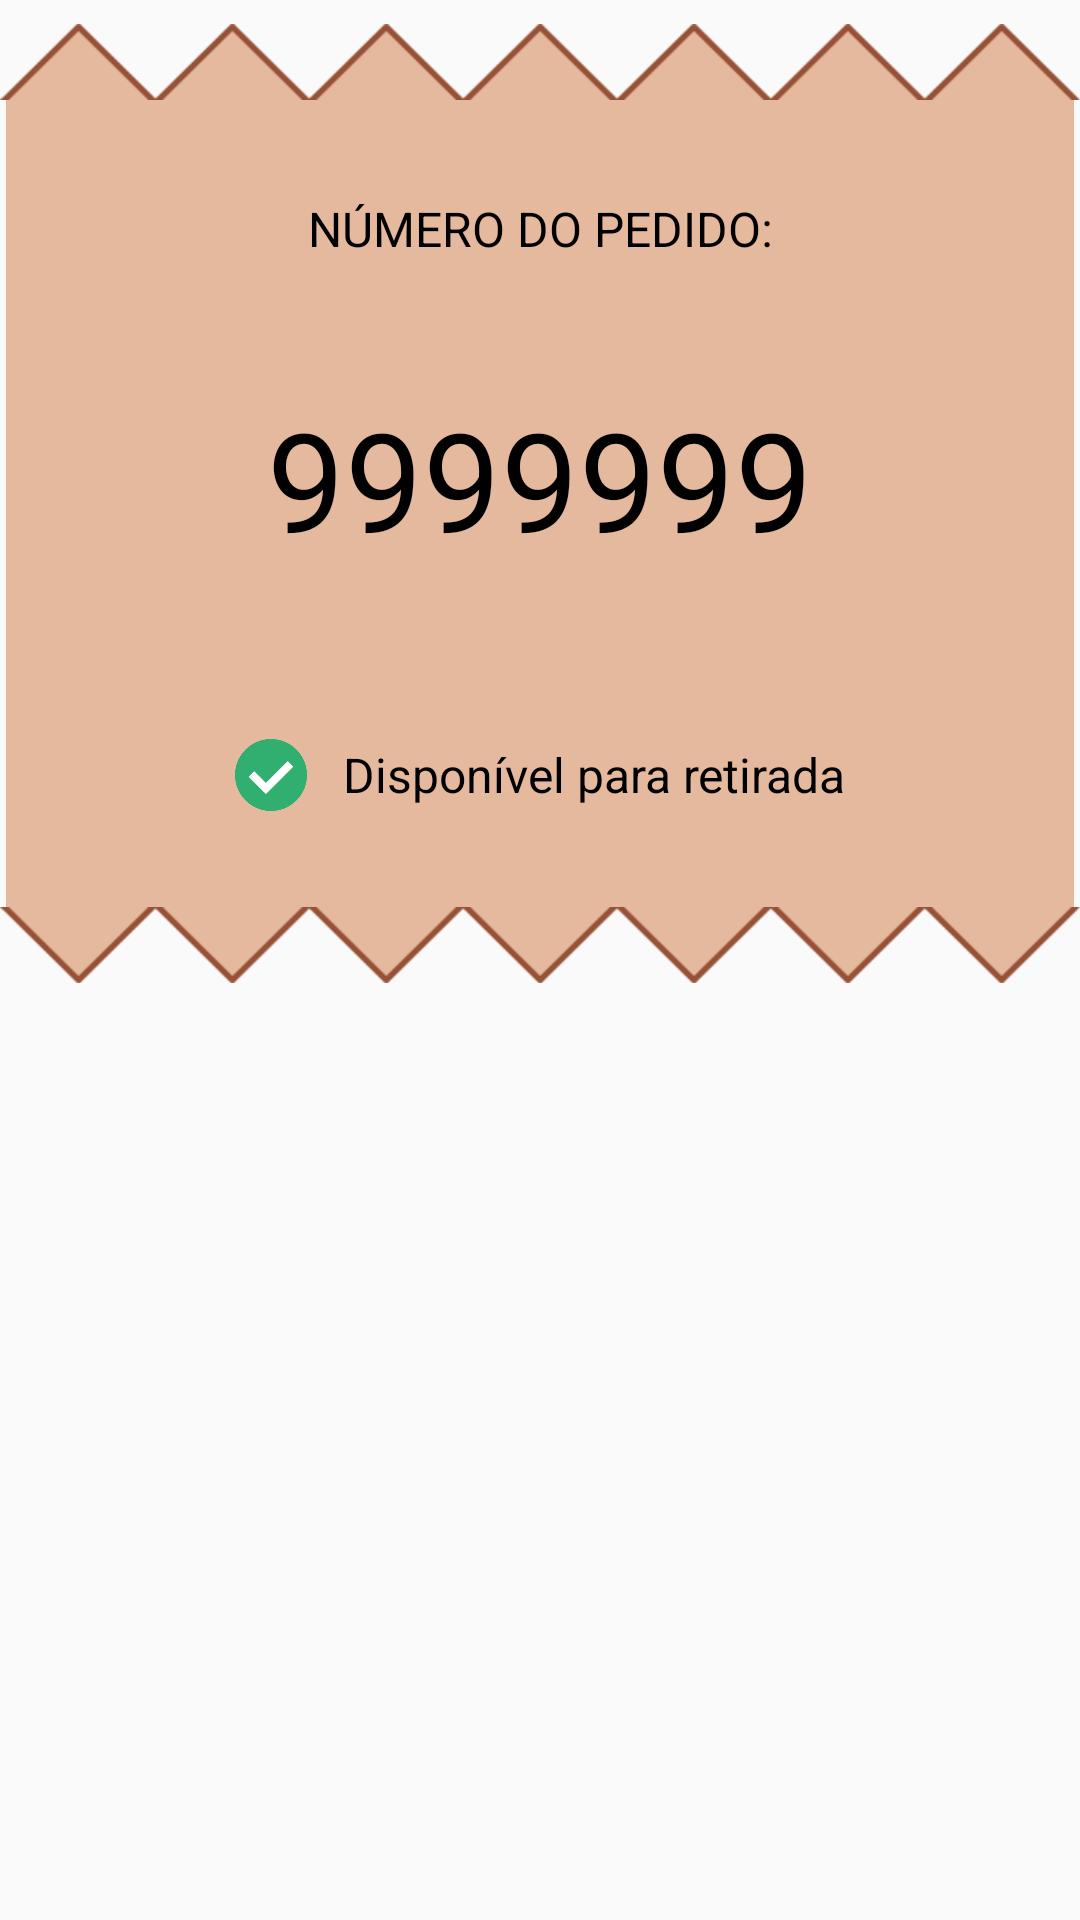

Produce the Android XML layout that renders to this screen, including the resource entries it uses.
<!-- AndroidManifest.xml: application theme AppTheme -->
<!-- res/layout/dialog_vieworder.xml -->
<?xml version="1.0" encoding="utf-8"?>
<android.support.constraint.ConstraintLayout
    xmlns:android="http://schemas.android.com/apk/res/android"
    xmlns:app="http://schemas.android.com/apk/res-auto"
    xmlns:tools="http://schemas.android.com/tools"
    android:layout_width="match_parent"
    android:layout_height="match_parent">

    <View android:id="@+id/view" android:layout_width="0dp"
          android:layout_height="0dp" android:layout_marginTop="0dp"
          android:background="#E5B99E"
          android:fadingEdge="none"
          app:layout_constraintBottom_toTopOf="@+id/imageView4" app:layout_constraintEnd_toEndOf="parent"
          app:layout_constraintStart_toStartOf="parent" app:layout_constraintTop_toBottomOf="@+id/imageView3"
          android:layout_marginBottom="0dp" android:layout_marginStart="2dp"
          android:layout_marginEnd="2dp"/>
    <ImageView android:layout_width="match_parent" android:layout_height="wrap_content"
               android:src="@drawable/knockknockhigh"
               android:scaleType="fitXY"
               android:adjustViewBounds="true"
               android:id="@+id/imageView3" app:layout_constraintEnd_toEndOf="parent"
               android:layout_marginEnd="0dp"
               app:layout_constraintStart_toStartOf="parent" android:layout_marginStart="0dp"
               app:layout_constraintTop_toTopOf="parent" android:layout_marginTop="8dp"/>

    <ImageView android:id="@+id/closeButton" android:layout_width="42dp"
               android:layout_height="42dp"
               android:layout_marginEnd="4dp"
               android:tint="#999999"
               android:padding="4dp" android:src="@drawable/close"
               app:layout_constraintEnd_toEndOf="parent" app:layout_constraintTop_toTopOf="@+id/view"/>

    <TextView
        android:id="@+id/textView2"
        android:layout_width="wrap_content"
        android:layout_height="wrap_content" android:layout_marginEnd="8dp"
        android:layout_marginStart="8dp"
        android:text="NÚMERO DO PEDIDO:"
        android:textColor="@color/black"
        style="@style/TextAppearance.SFBold"
        app:layout_constraintEnd_toEndOf="parent" app:layout_constraintStart_toStartOf="parent"
        app:layout_constraintTop_toBottomOf="@+id/imageView3" android:layout_marginTop="32dp"/>
    <TextView
        android:id="@+id/orderNumber"
        android:layout_width="wrap_content"
        android:layout_height="wrap_content" android:text="9999999"
        android:textSize="46sp"
        style="@style/TextAppearance.SFBold"
        android:textColor="@color/black"
        app:layout_constraintTop_toBottomOf="@+id/textView2"
        app:layout_constraintStart_toStartOf="parent" android:layout_marginStart="32dp"
        app:layout_constraintEnd_toEndOf="parent" android:layout_marginEnd="32dp"
        android:layout_marginTop="42dp"/>

    <LinearLayout
        android:layout_width="wrap_content"
        android:layout_height="wrap_content"
        android:orientation="horizontal" app:layout_constraintTop_toBottomOf="@+id/orderNumber"
        app:layout_constraintEnd_toEndOf="parent" android:layout_marginEnd="32dp"
        app:layout_constraintStart_toStartOf="parent" android:layout_marginStart="32dp"
        android:layout_marginTop="32dp" app:layout_constraintBottom_toBottomOf="@+id/view"
        android:layout_marginBottom="8dp" android:id="@+id/linearLayout">

        <ImageView
            android:id="@+id/orderStatus"
            android:layout_width="24dp" android:layout_height="24dp"
            app:srcCompat="@drawable/check_ok"/>

        <TextView android:layout_width="wrap_content" android:layout_height="match_parent"
                  android:gravity="center_vertical"
                  android:textColor="@color/black"
                  android:id="@+id/orderStatusText"
                  android:textSize="16sp"
                  android:layout_marginLeft="12dp"
            android:text="Disponível para retirada" />
    </LinearLayout>

    <ImageView android:layout_width="match_parent" android:layout_height="wrap_content"
               android:src="@drawable/knockknocklow"
               android:scaleType="fitXY"
               android:adjustViewBounds="true"
               app:layout_constraintTop_toBottomOf="@+id/linearLayout"
               android:id="@+id/imageView4"
               android:layout_marginTop="32dp" app:layout_constraintStart_toStartOf="parent"
               android:layout_marginStart="0dp" android:layout_marginEnd="0dp"
               app:layout_constraintEnd_toEndOf="parent"/>


</android.support.constraint.ConstraintLayout>
<!-- resources referenced by this layout -->
<resources>
  <color name="black">#000000</color>
  <!-- drawable check_ok: png bitmap (drawable, 8799 bytes) -->
  <!-- drawable knockknockhigh: png bitmap (drawable, 3864 bytes) -->
  <!-- drawable knockknocklow: png bitmap (drawable, 3921 bytes) -->
  <style name="TextAppearance.SFBold" parent="android:TextAppearance">
          <item name="fontPath">fonts/SF_Bold.otf</item>
      </style>
  <style name="AppTheme" parent="Theme.AppCompat.Light.NoActionBar">
          
          <item name="colorPrimary">@color/colorPrimary</item>
          <item name="colorPrimaryDark">@color/colorPrimaryDark</item>
          <item name="colorAccent">@color/colorAccent</item>
          <item name="android:textColorPrimary">@android:color/white</item>
      </style>
  <color name="colorPrimary">@color/red</color>
  <color name="colorPrimaryDark">@color/darkred</color>
  <color name="colorAccent">#be0257</color>
  <color name="red">#ee4c30</color>
  <color name="darkred">#66012f</color>
</resources>
